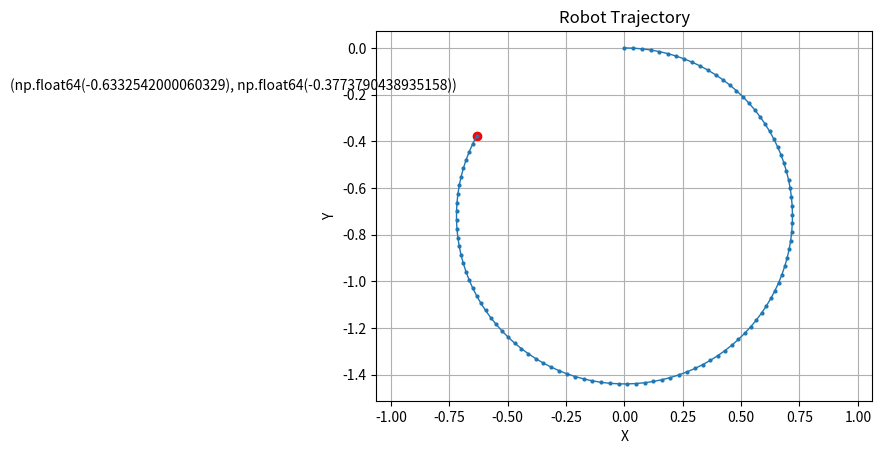

Recreate this plot in Python.
import numpy as np
import matplotlib.pyplot as plt

# Robot parameters
wheel_radius = 0.125
track_width = 0.48

# Function to compute the robot's pose given its current state and wheel speeds


def robot_pose_derivative(state, wheel_speeds):
    x, y, theta = state
    left_wheel_speed, right_wheel_speed = wheel_speeds

    # Compute the linear and angular velocities
    linear_velocity = wheel_radius * (left_wheel_speed + right_wheel_speed) / 2
    angular_velocity = wheel_radius * \
        (right_wheel_speed - left_wheel_speed) / track_width

    # Calculate the change in x, y, and theta
    dx = linear_velocity * np.cos(theta)
    dy = linear_velocity * np.sin(theta)
    dtheta = angular_velocity

    return np.array([dx, dy, dtheta])

# Runge-Kutta 4 method to update the robot's pose


def runge_kutta_4_step(state, wheel_speeds, dt):
    k1 = robot_pose_derivative(state, wheel_speeds)
    k2 = robot_pose_derivative(state + dt / 2 * k1, wheel_speeds)
    k3 = robot_pose_derivative(state + dt / 2 * k2, wheel_speeds)
    k4 = robot_pose_derivative(state + dt * k3, wheel_speeds)

    new_state = state + dt / 6 * (k1 + 2 * k2 + 2 * k3 + k4)
    return new_state


def switch_wheel_speeds(wheel_speeds):
    """
    Input wheel_speed: [wr, wl]
    Output wheel_speed: [wl, wr]
    """
    return [wheel_speeds[1], wheel_speeds[0]]

# Simulation parameters
simulation_duration = 10  # in seconds
time_step = 0.1  # in seconds
wheel_speeds = (2.0, 4.0)  # in rad/s (right wheel, left wheel)

wheel_speeds = switch_wheel_speeds(wheel_speeds)

# Initial state (x, y, theta)
state = np.array([0, 0, 0], dtype=float)
# Store the robot's trajectory
trajectory = [state[:2]]

# Simulate the robot's movement
n_steps = int(simulation_duration / time_step)
for step in range(n_steps):
    state = runge_kutta_4_step(state, wheel_speeds, time_step)
    trajectory.append(state[:2])

# Convert the trajectory list to a NumPy array
trajectory = np.array(trajectory)
# Plot the trajectory
plt.plot(trajectory[:, 0], trajectory[:, 1], marker='o',
         markersize=2, linestyle='-', linewidth=1)
plt.xlabel('X')
plt.ylabel('Y')
plt.title('Robot Trajectory')
plt.grid(True)
plt.axis('equal')

plt.scatter(trajectory[-1, 0], trajectory[-1, 1], color='red')
plt.text(trajectory[-1, 0]-2, trajectory[-1, 1]+0.2,
         f'{trajectory[-1,0], trajectory[-1, 1]}')
plt.show()
